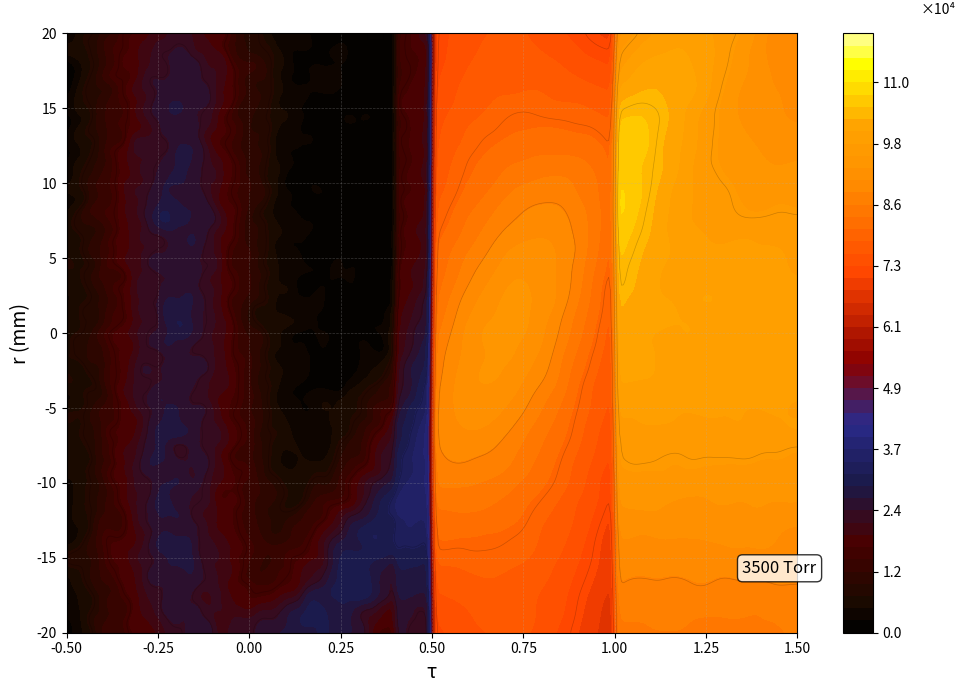

Generate this figure with matplotlib:
import numpy as np
import matplotlib.pyplot as plt
from matplotlib import colors
from scipy.ndimage import gaussian_filter

# Set random seed for reproducibility
np.random.seed(42)

# Create grid
tau = np.linspace(-0.5, 1.5, 400)
r = np.linspace(-20, 20, 300)
TAU, R = np.meshgrid(tau, r)

# Create base intensity field
intensity = np.zeros_like(TAU)

# Left region (tau < 0.5): Complex turbulent-like structures
left_mask = TAU < 0.5
# Create turbulent structures using multiple noise layers
for i in range(5):
    noise = np.random.randn(*TAU.shape) * 10000
    noise = gaussian_filter(noise, sigma=[3 + i*2, 3 + i*2])
    intensity += noise * left_mask

# Add some organized structures in left region
for i in range(-3, 4):
    intensity += left_mask * 15000 * np.exp(-((R - i*7)**2 / 50 + (TAU + 0.2)**2 / 0.05))

# Right region (tau > 0.5): Higher values, more uniform yellow-orange
right_mask = TAU > 0.5
base_right = 80000 + 20000 * np.exp(-(R**2) / 300)
# Add some variation
noise_right = np.random.randn(*TAU.shape) * 5000
noise_right = gaussian_filter(noise_right, sigma=[5, 5])
intensity += right_mask * (base_right + noise_right)

# Create transition zone around tau = 0.5-1.0 with blue intermediate values
transition_width = 0.3
transition_center = 0.7
transition_profile = np.exp(-((TAU - transition_center)**2) / (2 * transition_width**2))

# Add diagonal feature (upper right to lower right)
diagonal_effect = np.exp(-((TAU - 0.7 - R/40)**2) / 0.05)
intensity += diagonal_effect * 30000 * (1 - right_mask * 0.5)

# Create sharp transition with blue contours
transition_zone = (TAU > 0.4) & (TAU < 1.0)
intensity[transition_zone] = intensity[transition_zone] * 0.6 + 25000 * transition_profile[transition_zone]

# Ensure values are in reasonable range (0 to ~1.2e5)
intensity = np.clip(intensity, 0, 120000)

# Smooth the data slightly
intensity = gaussian_filter(intensity, sigma=[1.5, 1.5])

# Create the figure
fig, ax = plt.subplots(figsize=(10, 7))

# Create custom colormap: black/brown -> red -> orange -> yellow with blue for intermediate
from matplotlib.colors import LinearSegmentedColormap
colors_list = [
    (0.0, '#000000'),   # black
    (0.05, '#1a0a00'),  # dark brown
    (0.15, '#4a0000'),  # dark red
    (0.25, '#1a1a4a'),  # blue (intermediate values)
    (0.35, '#2a2a8a'),  # blue
    (0.45, '#8a0000'),  # red
    (0.6, '#ff4500'),   # orange-red
    (0.75, '#ff8c00'),  # dark orange
    (0.85, '#ffa500'),  # orange
    (0.95, '#ffff00'),  # yellow
    (1.0, '#ffff99')    # light yellow
]
n_bins = 256
cmap = LinearSegmentedColormap.from_list('custom', colors_list, N=n_bins)

# Create contour plot
levels = np.linspace(0, 120000, 50)
contour = ax.contourf(TAU, R, intensity, levels=levels, cmap=cmap, extend='neither')

# Add contour lines for better definition
contour_lines = ax.contour(TAU, R, intensity, levels=15, colors='black', alpha=0.2, linewidths=0.5)

# Add colorbar
cbar = plt.colorbar(contour, ax=ax, label='')
# Format colorbar ticks in scientific notation
cbar.ax.yaxis.set_major_formatter(plt.FuncFormatter(lambda x, p: f'{x/1e4:.1f}'))
cbar.set_label('×10⁴', rotation=0, labelpad=20, y=1.05)

# Set axis labels
ax.set_xlabel('τ', fontsize=14)
ax.set_ylabel('r (mm)', fontsize=14)

# Set axis limits
ax.set_xlim(-0.5, 1.5)
ax.set_ylim(-20, 20)

# Add pressure label in bottom right corner
ax.text(1.35, -16, '3500 Torr', fontsize=12, 
        bbox=dict(boxstyle='round', facecolor='white', alpha=0.8))

# Add grid
ax.grid(True, alpha=0.3, linestyle='--', linewidth=0.5)

# Tight layout
plt.tight_layout()

# Save the figure
plt.savefig('reconstructed_figure.jpg', dpi=300, bbox_inches='tight', format='jpg')
print("Figure saved as reconstructed_figure.jpg")

# Also display some statistics
print(f"Intensity range: {intensity.min():.2e} to {intensity.max():.2e}")
print(f"Figure dimensions: {fig.get_size_inches()}")
